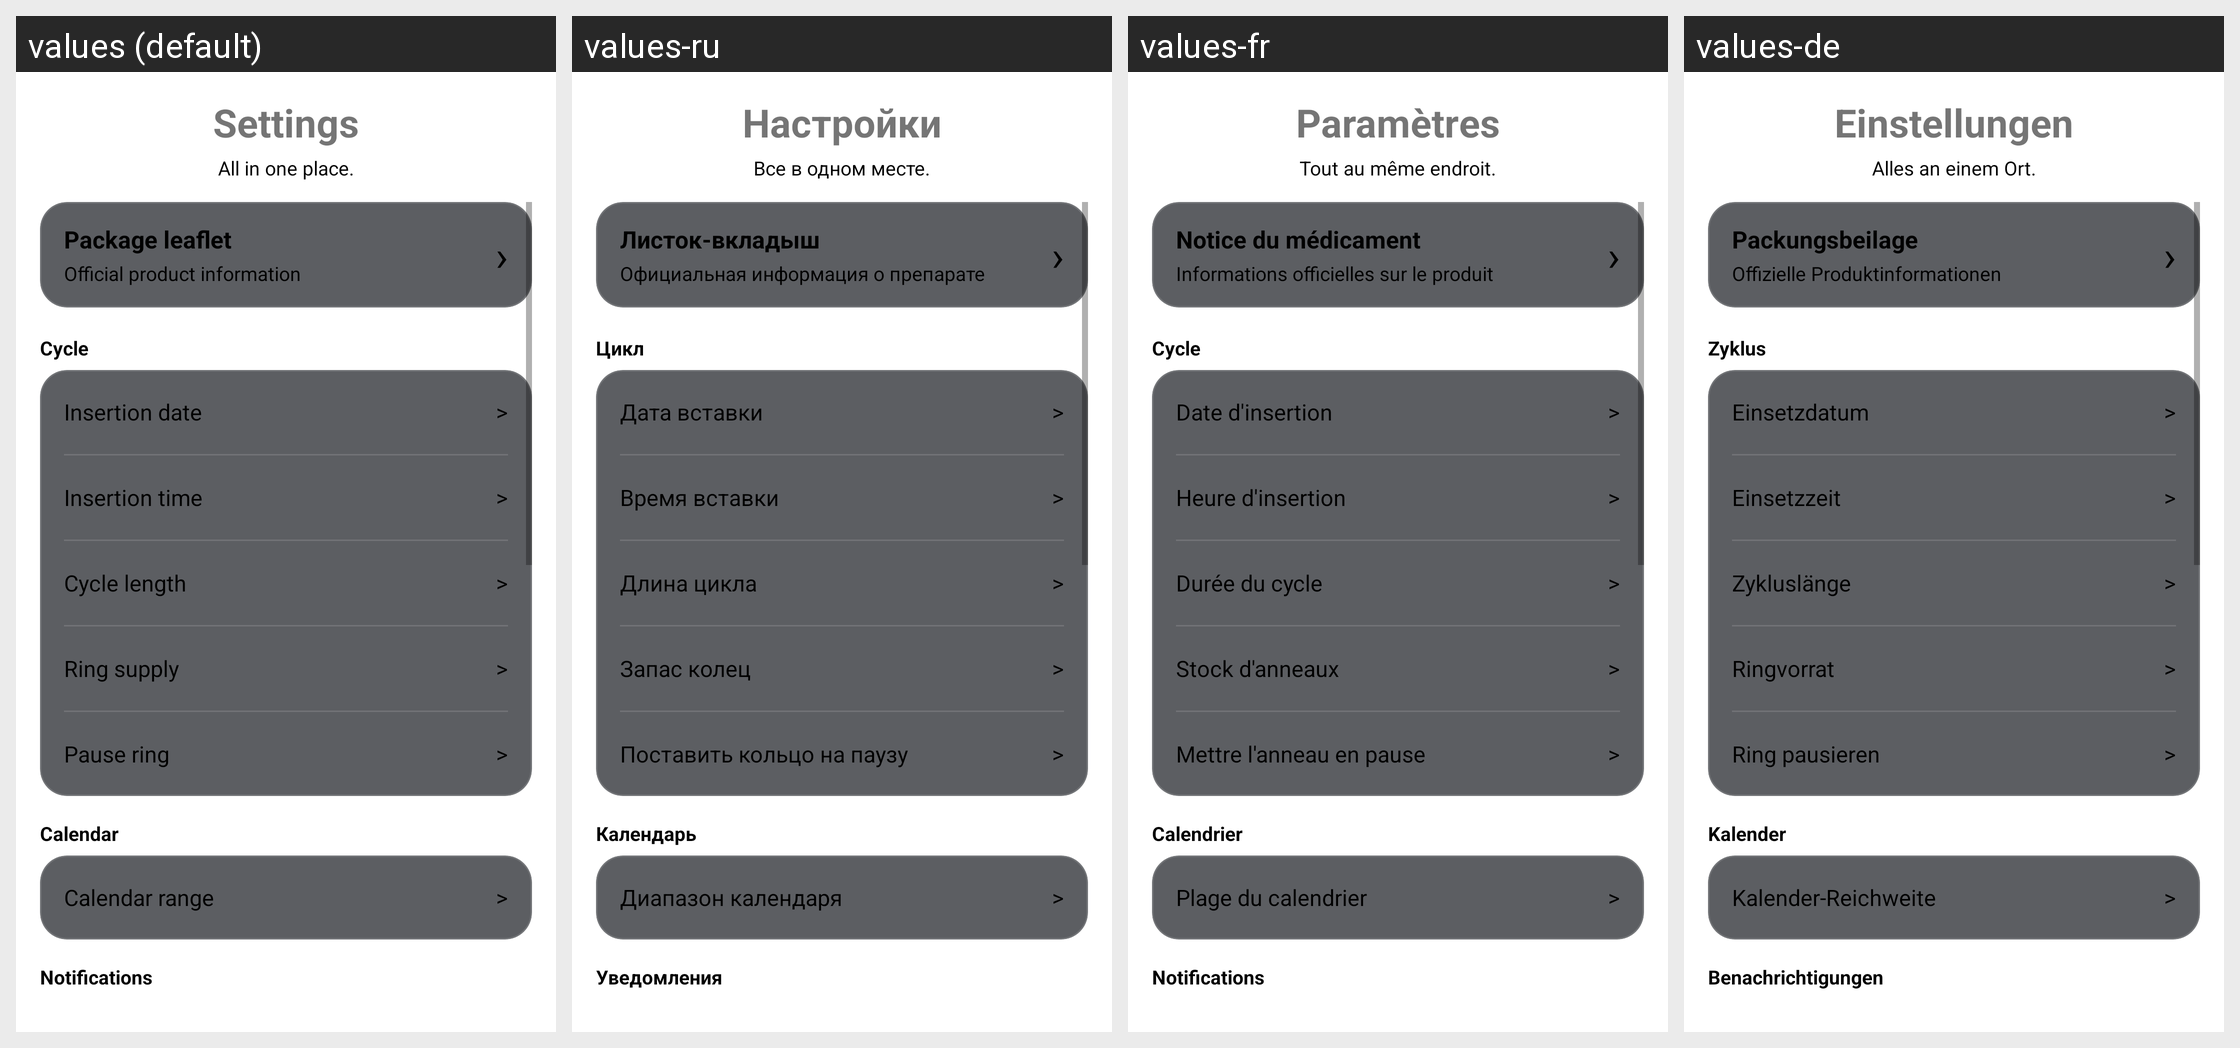

The Android screen above is rendered under several locales of the same app. Produce the string resources it draws, with the default and per-locale values.
Android screen res/layout/fragment_settings.xml rendered under 4 locales, left to right: values (default), values-ru, values-fr, values-de. Device: Nexus 5 (rendered at 1080×1920; each locale shown at half size, 540×960, under a caption strip naming it); theme Theme.MaterialComponents.DayNight.NoActionBar.
Other locales in the repository, not shown: values-es, values-it, values-pl, values-pt-rBR, values-tr, values-zh.
Strings drawn on this screen, with the default value and each locale's value (text and hints the layout hard-codes, and strings that could not be matched under every locale, appear in the picture but are not listed):

settings_title
  values: Settings
  values-ru: Настройки
  values-fr: Paramètres
  values-de: Einstellungen

settings_subtitle
  values: All in one place.
  values-ru: Все в одном месте.
  values-fr: Tout au même endroit.
  values-de: Alles an einem Ort.

settings_package_leaflet_label
  values: Package leaflet
  values-ru: Листок-вкладыш
  values-fr: Notice du médicament
  values-de: Packungsbeilage

settings_package_leaflet_hint
  values: Official product information
  values-ru: Официальная информация о препарате
  values-fr: Informations officielles sur le produit
  values-de: Offizielle Produktinformationen

section_cycle
  values: Cycle
  values-ru: Цикл
  values-fr: Cycle
  values-de: Zyklus

settings_label_start_date
  values: Insertion date
  values-ru: Дата вставки
  values-fr: Date d'insertion
  values-de: Einsetzdatum

settings_label_time
  values: Insertion time
  values-ru: Время вставки
  values-fr: Heure d'insertion
  values-de: Einsetzzeit

settings_label_cycle_length
  values: Cycle length
  values-ru: Длина цикла
  values-fr: Durée du cycle
  values-de: Zykluslänge

settings_stock_tracker_label
  values: Ring supply
  values-ru: Запас колец
  values-fr: Stock d'anneaux
  values-de: Ringvorrat

settings_ring_use_label
  values: Pause ring
  values-ru: Поставить кольцо на паузу
  values-fr: Mettre l'anneau en pause
  values-de: Ring pausieren

section_calendar
  values: Calendar
  values-ru: Календарь
  values-fr: Calendrier
  values-de: Kalender

settings_label_calendar_range
  values: Calendar range
  values-ru: Диапазон календаря
  values-fr: Plage du calendrier
  values-de: Kalender-Reichweite

section_notifications
  values: Notifications
  values-ru: Уведомления
  values-fr: Notifications
  values-de: Benachrichtigungen
